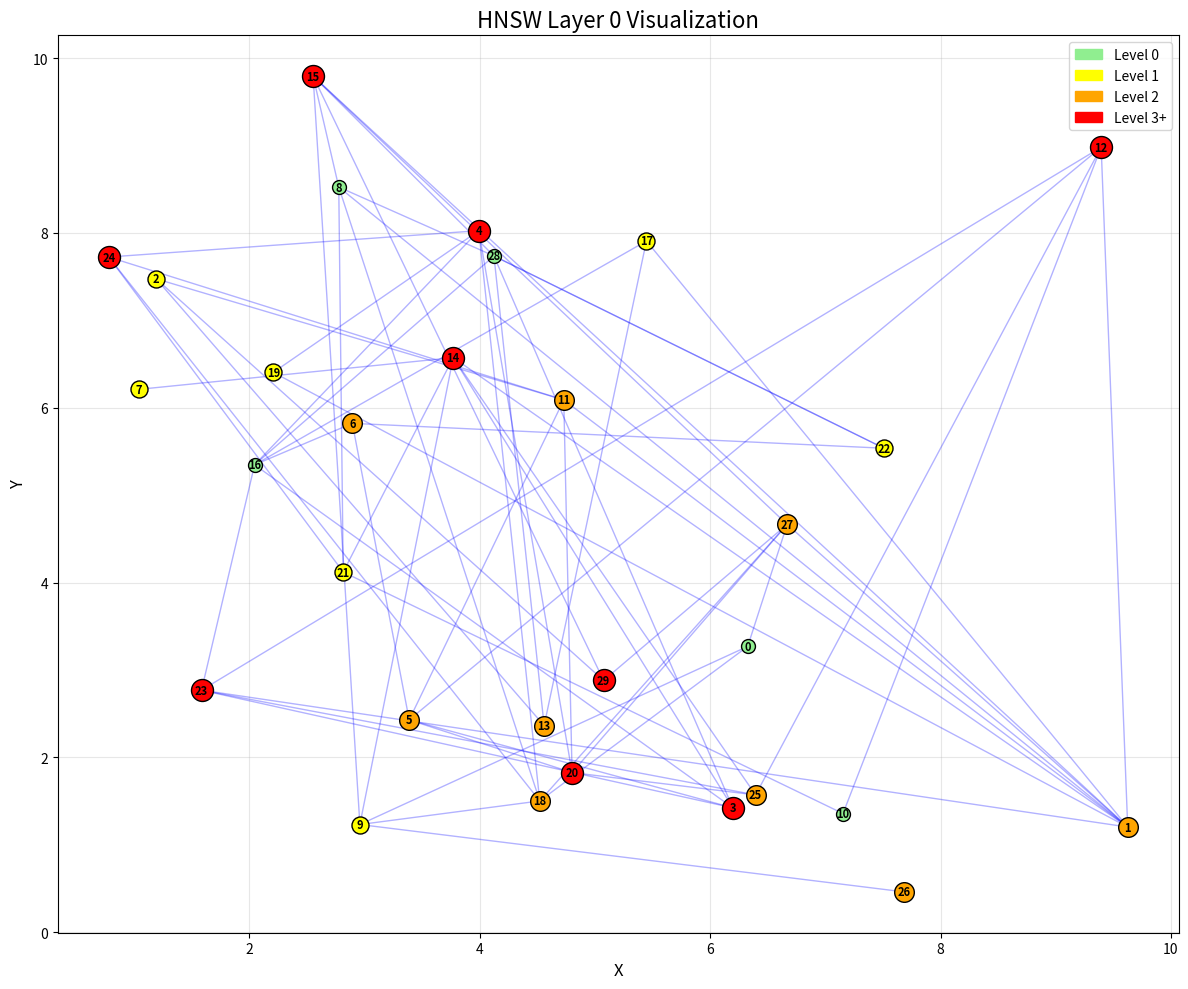
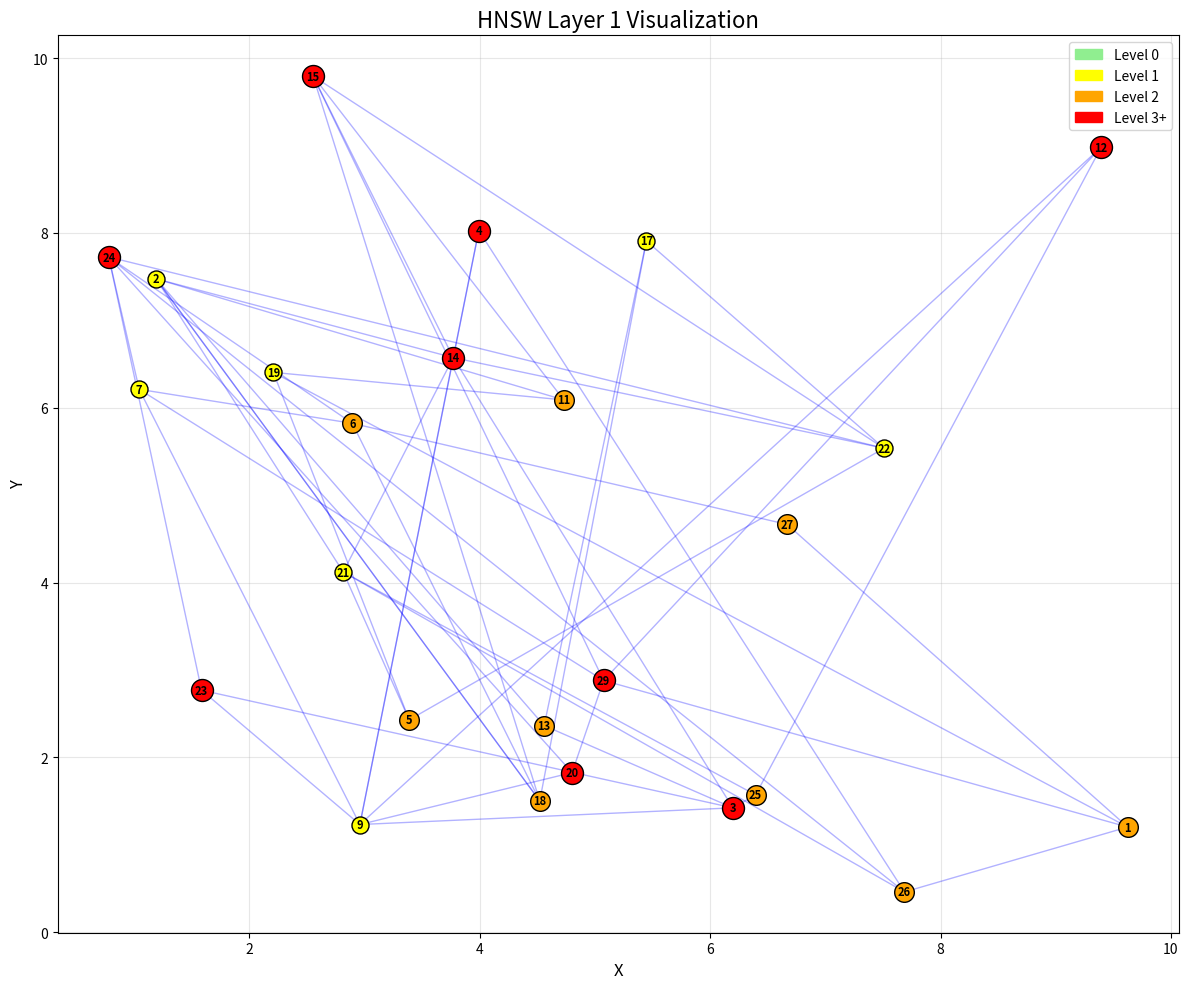
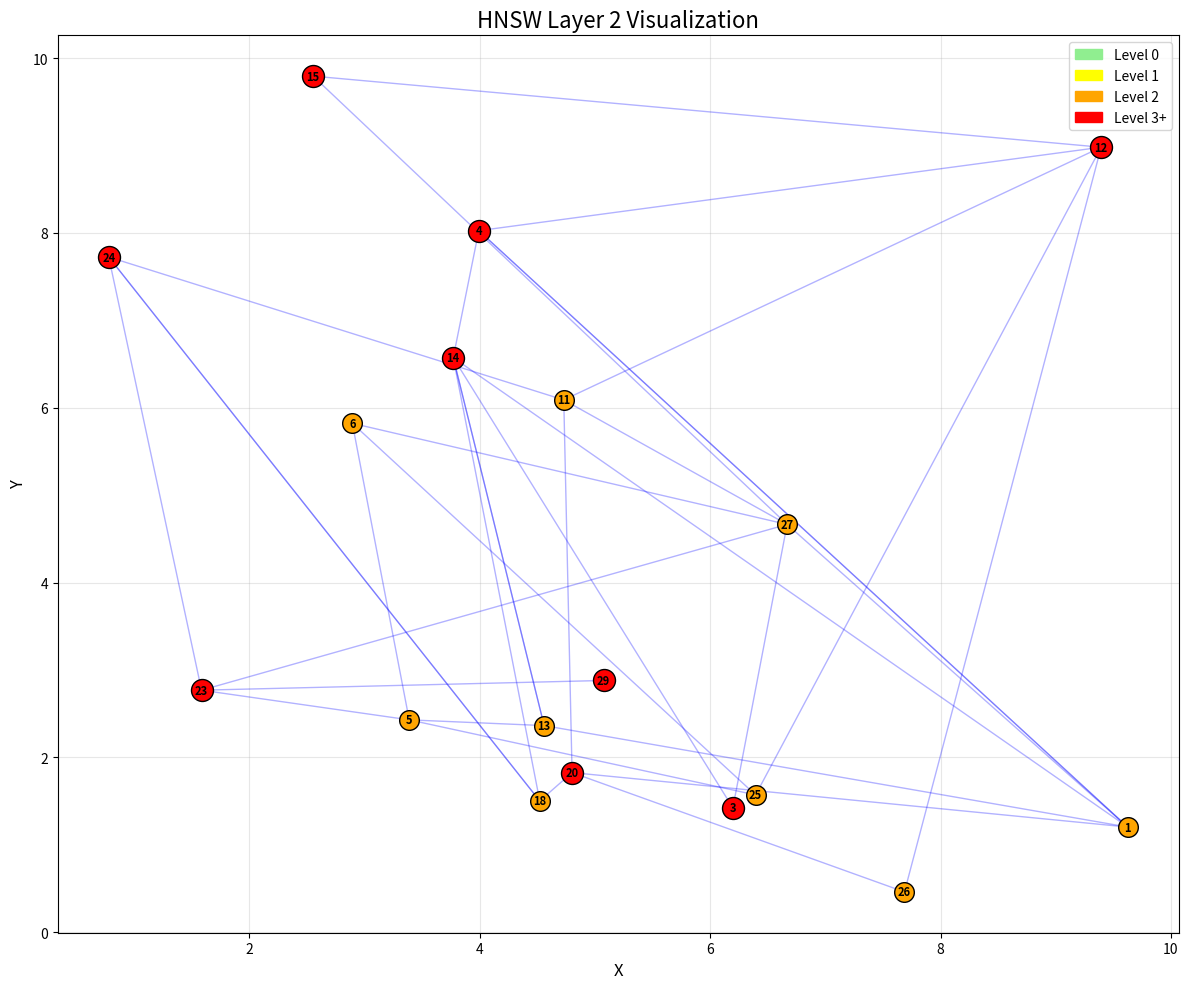
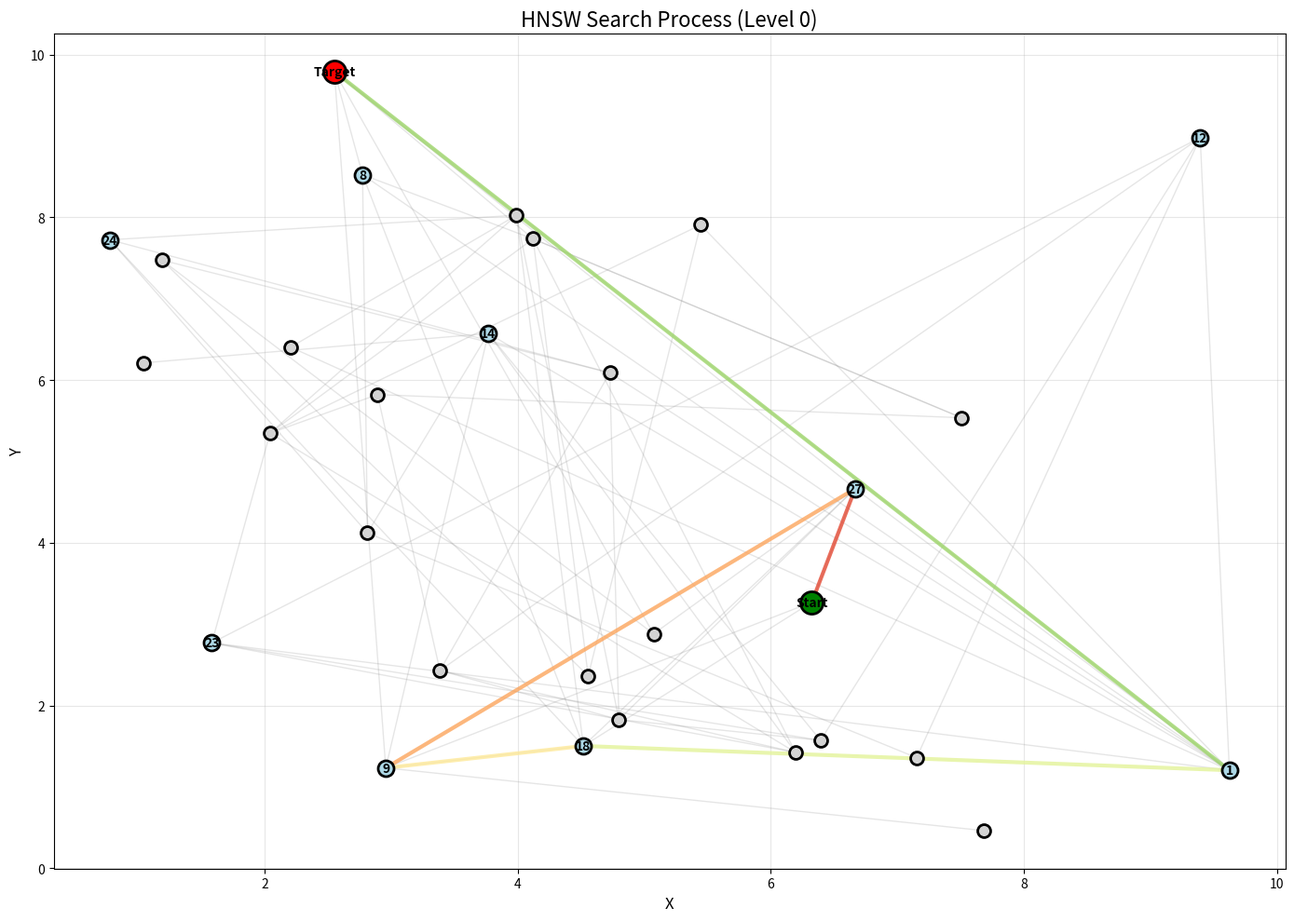
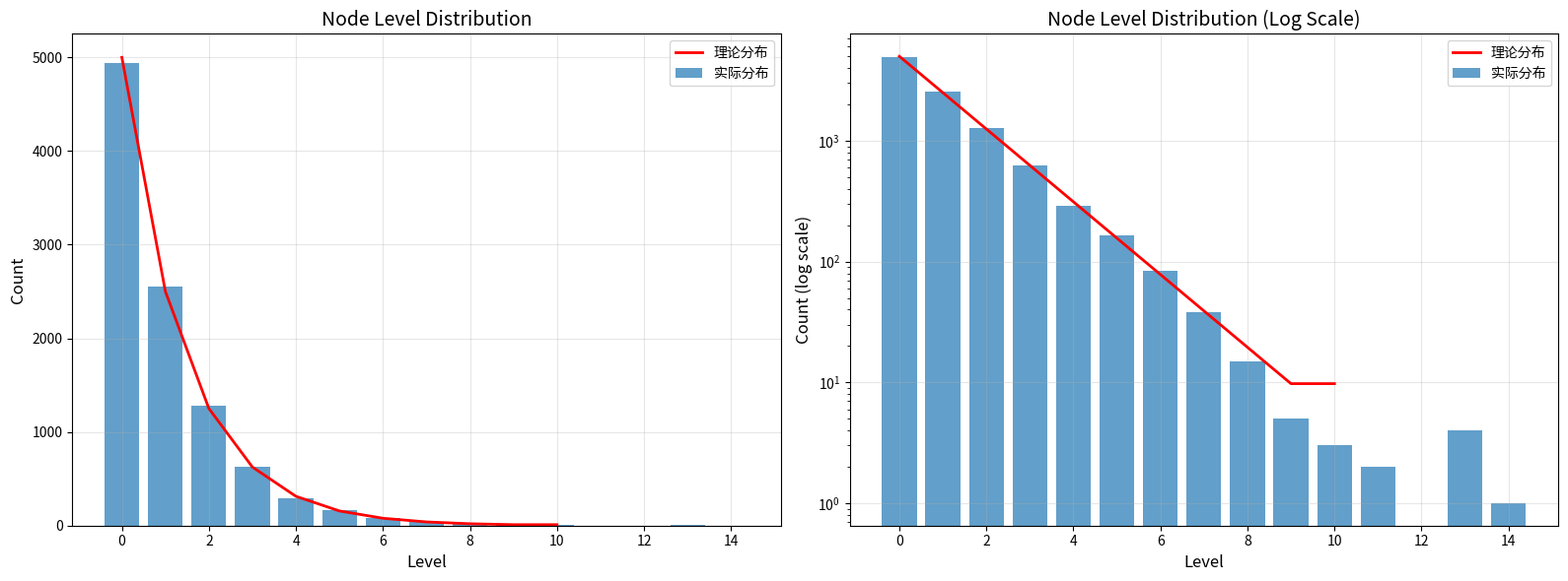
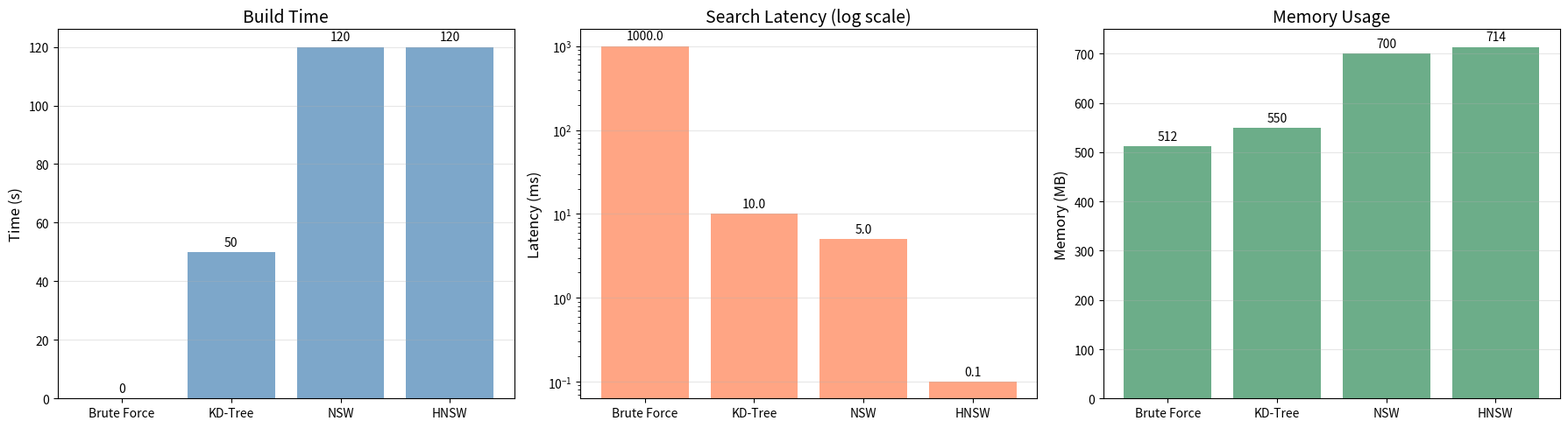
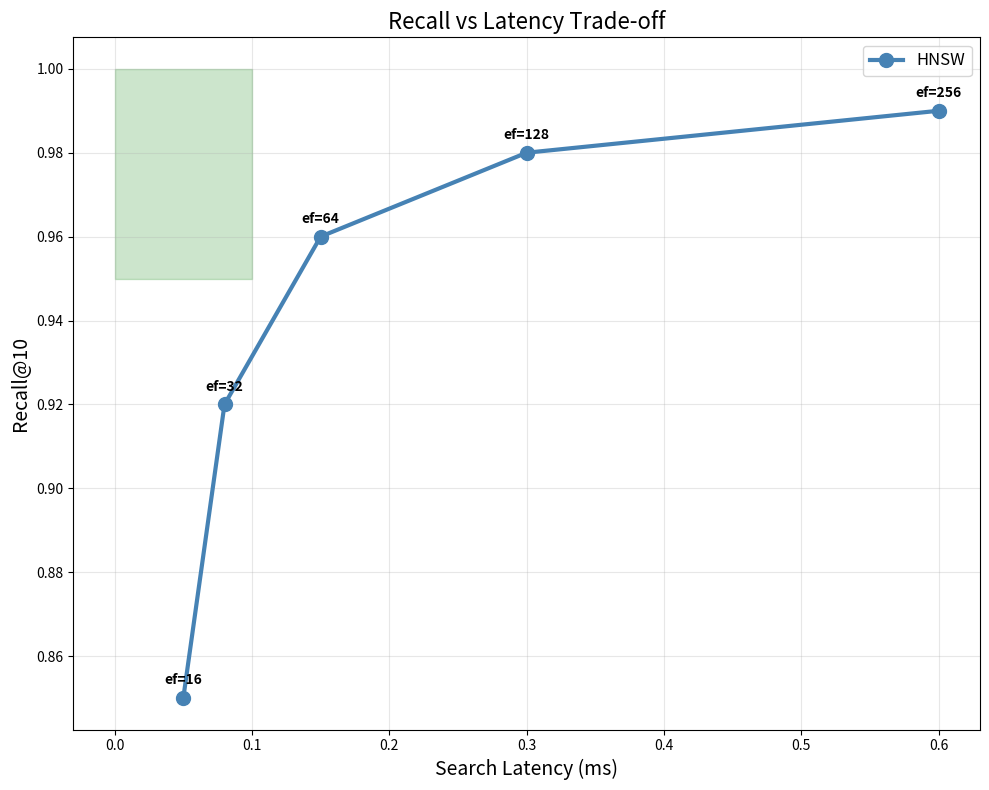
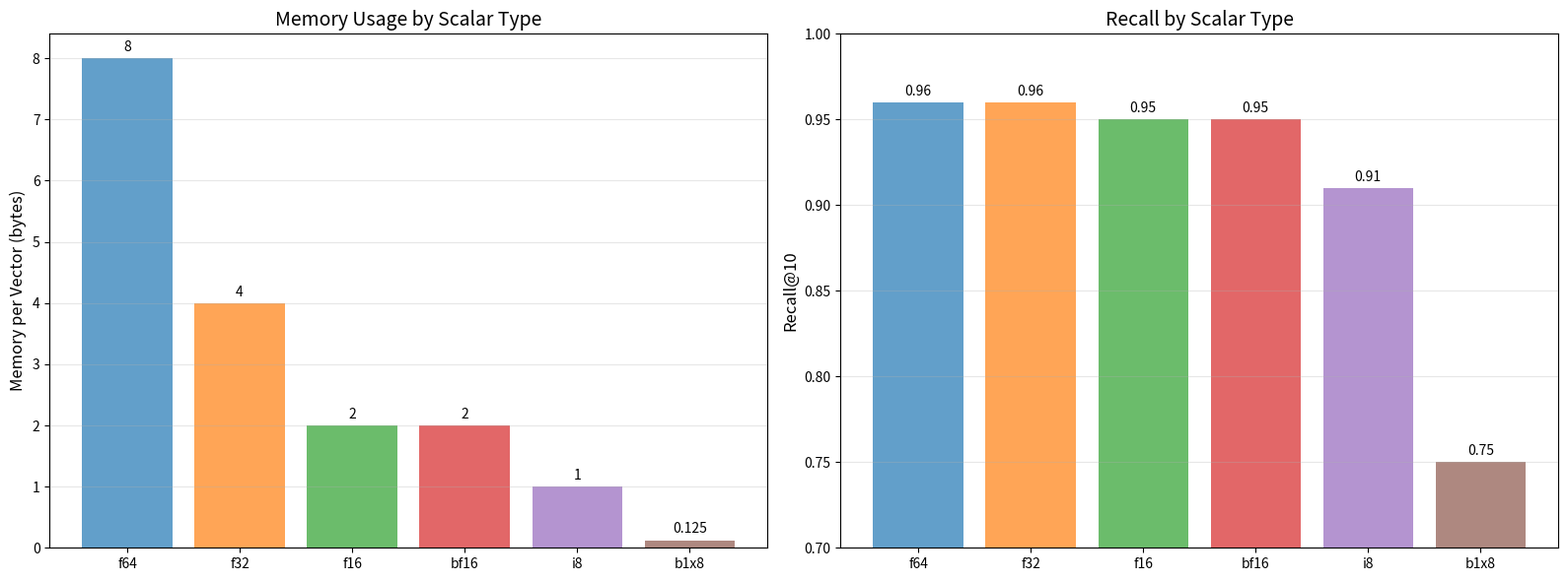

The matplotlib source for these figures, in order:
"""
USearch HNSW 可视化工具

用于可视化 HNSW 图的结构、层级分布和搜索过程
"""

import numpy as np
import matplotlib.pyplot as plt
import matplotlib.patches as mpatches
from matplotlib.patches import FancyArrowPatch
import networkx as nx
from typing import List, Tuple, Dict
import random


class HNSWVisualizer:
    """HNSW 图可视化工具"""

    def __init__(self, dimensions=2):
        self.dimensions = dimensions
        self.nodes = {}  # {node_id: {level: position}}
        self.edges = {}  # {level: [(src, dst), ...]}

    def generate_random_graph(self, n_nodes=50, n_levels=3, avg_connections=4):
        """生成随机 HNSW 图用于演示"""
        # 生成节点位置（2D）
        for node_id in range(n_nodes):
            self.nodes[node_id] = {
                'position': np.random.rand(2) * 10,
                'level': random.randint(0, n_levels)
            }

        # 为每一层生成边
        for level in range(n_levels):
            self.edges[level] = []

            # 该层包含的节点
            nodes_in_level = [nid for nid in range(n_nodes)
                             if self.nodes[nid]['level'] >= level]

            # 随机连接
            for nid in nodes_in_level:
                n_connections = random.randint(1, avg_connections)
                candidates = [n for n in nodes_in_level if n != nid]
                if candidates:
                    neighbors = random.sample(candidates,
                                            min(n_connections, len(candidates)))
                    for neighbor in neighbors:
                        self.edges[level].append((nid, neighbor))

    def visualize_level(self, level=0, save_path=None):
        """可视化特定层"""
        fig, ax = plt.subplots(figsize=(12, 10))

        # 收集该层的节点和边
        nodes_in_level = [nid for nid in self.nodes
                         if self.nodes[nid]['level'] >= level]
        edges_in_level = self.edges.get(level, [])

        # 绘制边
        for src, dst in edges_in_level:
            if src in nodes_in_level and dst in nodes_in_level:
                pos1 = self.nodes[src]['position']
                pos2 = self.nodes[dst]['position']
                ax.plot([pos1[0], pos2[0]], [pos1[1], pos2[1]],
                       'b-', alpha=0.3, linewidth=1)

        # 绘制节点
        for nid in nodes_in_level:
            pos = self.nodes[nid]['position']
            node_level = self.nodes[nid]['level']

            # 不同层级使用不同颜色和大小
            colors = ['lightgreen', 'yellow', 'orange', 'red']
            color = colors[min(node_level, len(colors)-1)]
            size = 100 + node_level * 50

            ax.scatter(pos[0], pos[1], s=size, c=color,
                      edgecolors='black', linewidths=1, zorder=10)
            ax.text(pos[0], pos[1], str(nid),
                   ha='center', va='center', fontsize=8,
                   fontweight='bold', zorder=11)

        ax.set_title(f'HNSW Layer {level} Visualization', fontsize=16)
        ax.set_xlabel('X', fontsize=12)
        ax.set_ylabel('Y', fontsize=12)
        ax.grid(True, alpha=0.3)

        # 图例
        legend_elements = [
            mpatches.Patch(color='lightgreen', label='Level 0'),
            mpatches.Patch(color='yellow', label='Level 1'),
            mpatches.Patch(color='orange', label='Level 2'),
            mpatches.Patch(color='red', label='Level 3+')
        ]
        ax.legend(handles=legend_elements, loc='upper right')

        plt.tight_layout()

        if save_path:
            plt.savefig(save_path, dpi=300, bbox_inches='tight')
            print(f"图表已保存到: {save_path}")

        plt.show()

    def visualize_search_process(self, start_node=0, target_node=25,
                               level=0, save_path=None):
        """可视化搜索过程"""
        fig, ax = plt.subplots(figsize=(14, 10))

        # 收集该层的节点和边
        nodes_in_level = [nid for nid in self.nodes
                         if self.nodes[nid]['level'] >= level]
        edges_in_level = self.edges.get(level, [])

        # 绘制所有边（灰色）
        for src, dst in edges_in_level:
            if src in nodes_in_level and dst in nodes_in_level:
                pos1 = self.nodes[src]['position']
                pos2 = self.nodes[dst]['position']
                ax.plot([pos1[0], pos2[0]], [pos1[1], pos2[1]],
                       'gray', alpha=0.2, linewidth=1)

        # 模拟搜索路径（简化版：BFS）
        visited = {start_node}
        queue = [start_node]
        search_path = [start_node]
        found = False

        while queue and not found:
            current = queue.pop(0)
            search_path.append(current)

            if current == target_node:
                found = True
                break

            # 找邻居
            for src, dst in edges_in_level:
                if src == current and dst in nodes_in_level and dst not in visited:
                    visited.add(dst)
                    queue.append(dst)

        # 绘制搜索路径
        for i in range(len(search_path) - 1):
            src = search_path[i]
            dst = search_path[i + 1]
            pos1 = self.nodes[src]['position']
            pos2 = self.nodes[dst]['position']

            # 根据在路径中的位置设置颜色
            progress = i / len(search_path)
            color = plt.cm.RdYlGn(progress)
            ax.plot([pos1[0], pos2[0]], [pos1[1], pos2[1]],
                   color=color, linewidth=3, alpha=0.8)

        # 绘制节点
        for nid in nodes_in_level:
            pos = self.nodes[nid]['position']

            if nid == start_node:
                color = 'green'
                size = 300
                label = 'Start'
            elif nid == target_node:
                color = 'red'
                size = 300
                label = 'Target'
            elif nid in visited:
                color = 'lightblue'
                size = 150
                label = str(nid)
            else:
                color = 'lightgray'
                size = 100
                label = ''

            ax.scatter(pos[0], pos[1], s=size, c=color,
                      edgecolors='black', linewidths=2, zorder=10)
            if label:
                ax.text(pos[0], pos[1], label,
                       ha='center', va='center', fontsize=10,
                       fontweight='bold', zorder=11)

        ax.set_title(f'HNSW Search Process (Level {level})', fontsize=16)
        ax.set_xlabel('X', fontsize=12)
        ax.set_ylabel('Y', fontsize=12)
        ax.grid(True, alpha=0.3)

        plt.tight_layout()

        if save_path:
            plt.savefig(save_path, dpi=300, bbox_inches='tight')
            print(f"图表已保存到: {save_path}")

        plt.show()


def visualize_level_distribution(max_level=10, ml=0.5, n_nodes=10000):
    """可视化层级分布"""
    # 生成层级
    levels = []
    for _ in range(n_nodes):
        u = random.random()
        level = int(-np.log(u) / np.log(1/ml))
        levels.append(level)

    # 统计
    level_counts = {}
    for level in levels:
        level_counts[level] = level_counts.get(level, 0) + 1

    # 理论分布
    theoretical_levels = range(max_level + 1)
    theoretical_probs = [(ml ** level) * (1 - ml) if level < max_level else ml ** level
                         for level in theoretical_levels]
    theoretical_counts = [p * n_nodes for p in theoretical_probs]

    # 绘图
    fig, (ax1, ax2) = plt.subplots(1, 2, figsize=(16, 6))

    # 柱状图
    ax1.bar(level_counts.keys(), level_counts.values(),
           alpha=0.7, label='实际分布')
    ax1.plot(theoretical_levels, theoretical_counts,
            'r-', linewidth=2, label='理论分布')
    ax1.set_xlabel('Level', fontsize=12)
    ax1.set_ylabel('Count', fontsize=12)
    ax1.set_title('Node Level Distribution', fontsize=14)
    ax1.legend()
    ax1.grid(True, alpha=0.3)

    # 对数坐标
    ax2.bar(level_counts.keys(), level_counts.values(),
           alpha=0.7, label='实际分布')
    ax2.plot(theoretical_levels, theoretical_counts,
            'r-', linewidth=2, label='理论分布')
    ax2.set_xlabel('Level', fontsize=12)
    ax2.set_ylabel('Count (log scale)', fontsize=12)
    ax2.set_title('Node Level Distribution (Log Scale)', fontsize=14)
    ax2.set_yscale('log')
    ax2.legend()
    ax2.grid(True, alpha=0.3)

    plt.tight_layout()
    plt.savefig('level_distribution.png', dpi=300, bbox_inches='tight')
    plt.show()


def visualize_performance_comparison():
    """可视化性能对比"""
    # 数据（来自课程）
    algorithms = ['Brute Force', 'KD-Tree', 'NSW', 'HNSW']

    build_time = [0, 50, 120, 120]  # 秒
    search_latency = [1000, 10, 5, 0.1]  # 毫秒
    memory_usage = [512, 550, 700, 714]  # MB

    fig, (ax1, ax2, ax3) = plt.subplots(1, 3, figsize=(18, 5))

    # 构建时间
    bars1 = ax1.bar(algorithms, build_time, color='steelblue', alpha=0.7)
    ax1.set_ylabel('Time (s)', fontsize=12)
    ax1.set_title('Build Time', fontsize=14)
    ax1.bar_label(bars1, padding=3)
    ax1.grid(True, alpha=0.3, axis='y')

    # 搜索延迟（对数刻度）
    bars2 = ax2.bar(algorithms, search_latency, color='coral', alpha=0.7)
    ax2.set_ylabel('Latency (ms)', fontsize=12)
    ax2.set_title('Search Latency (log scale)', fontsize=14)
    ax2.set_yscale('log')
    ax2.bar_label(bars2, padding=3, fmt='%.1f')
    ax2.grid(True, alpha=0.3, axis='y')

    # 内存使用
    bars3 = ax3.bar(algorithms, memory_usage, color='seagreen', alpha=0.7)
    ax3.set_ylabel('Memory (MB)', fontsize=12)
    ax3.set_title('Memory Usage', fontsize=14)
    ax3.bar_label(bars3, padding=3)
    ax3.grid(True, alpha=0.3, axis='y')

    plt.tight_layout()
    plt.savefig('performance_comparison.png', dpi=300, bbox_inches='tight')
    plt.show()


def visualize_recall_vs_latency():
    """可视化召回率 vs 延迟权衡"""
    ef_values = [16, 32, 64, 128, 256]
    recalls = [0.85, 0.92, 0.96, 0.98, 0.99]
    latencies = [0.05, 0.08, 0.15, 0.30, 0.60]  # ms

    fig, ax = plt.subplots(figsize=(10, 8))

    # 绘制曲线
    ax.plot(latencies, recalls, 'o-', linewidth=3, markersize=10,
           color='steelblue', label='HNSW')

    # 标注 ef 值
    for ef, r, l in zip(ef_values, recalls, latencies):
        ax.annotate(f'ef={ef}', (l, r),
                   textcoords="offset points", xytext=(0,10), ha='center',
                   fontsize=10, fontweight='bold')

    ax.set_xlabel('Search Latency (ms)', fontsize=14)
    ax.set_ylabel('Recall@10', fontsize=14)
    ax.set_title('Recall vs Latency Trade-off', fontsize=16)
    ax.grid(True, alpha=0.3)
    ax.legend(fontsize=12)

    # 添加理想区域标注
    ax.fill_between([0, 0.1], 0.95, 1.0, alpha=0.2, color='green',
                   label='Ideal Region')

    plt.tight_layout()
    plt.savefig('recall_vs_latency.png', dpi=300, bbox_inches='tight')
    plt.show()


def visualize_quantization_impact():
    """可视化的影响"""
    scalar_types = ['f64', 'f32', 'f16', 'bf16', 'i8', 'b1x8']

    memory_per_vector = [8, 4, 2, 2, 1, 0.125]  # bytes for 128d
    recall = [0.96, 0.96, 0.95, 0.95, 0.91, 0.75]  # approximate

    fig, (ax1, ax2) = plt.subplots(1, 2, figsize=(16, 6))

    # 内存使用
    colors = ['#1f77b4', '#ff7f0e', '#2ca02c', '#d62728', '#9467bd', '#8c564b']
    bars1 = ax1.bar(scalar_types, memory_per_vector, color=colors, alpha=0.7)
    ax1.set_ylabel('Memory per Vector (bytes)', fontsize=12)
    ax1.set_title('Memory Usage by Scalar Type', fontsize=14)
    ax1.bar_label(bars1, padding=3)
    ax1.grid(True, alpha=0.3, axis='y')

    # 召回率
    bars2 = ax2.bar(scalar_types, recall, color=colors, alpha=0.7)
    ax2.set_ylabel('Recall@10', fontsize=12)
    ax2.set_title('Recall by Scalar Type', fontsize=14)
    ax2.set_ylim(0.7, 1.0)
    ax2.bar_label(bars2, padding=3, fmt='%.2f')
    ax2.grid(True, alpha=0.3, axis='y')

    plt.tight_layout()
    plt.savefig('quantization_impact.png', dpi=300, bbox_inches='tight')
    plt.show()


if __name__ == '__main__':
    print("HNSW 可视化工具")
    print("=" * 50)

    # 1. 生成并可视化图结构
    print("\n1. 生成随机 HNSW 图...")
    viz = HNSWVisualizer()
    viz.generate_random_graph(n_nodes=30, n_levels=3, avg_connections=3)

    print("2. 可视化各层...")
    for level in range(3):
        viz.visualize_level(level=level, save_path=f'hnsw_level_{level}.png')

    print("3. 可视化搜索过程...")
    viz.visualize_search_process(start_node=0, target_node=15,
                               level=0, save_path='hnsw_search.png')

    # 4. 层级分布
    print("4. 可视化层级分布...")
    visualize_level_distribution()

    # 5. 性能对比
    print("5. 可视化性能对比...")
    visualize_performance_comparison()

    # 6. 召回率 vs 延迟
    print("6. 可视化召回率 vs 延迟...")
    visualize_recall_vs_latency()

    # 7. 量化影响
    print("7. 可视化量化影响...")
    visualize_quantization_impact()

    print("\n所有图表生成完成！")
